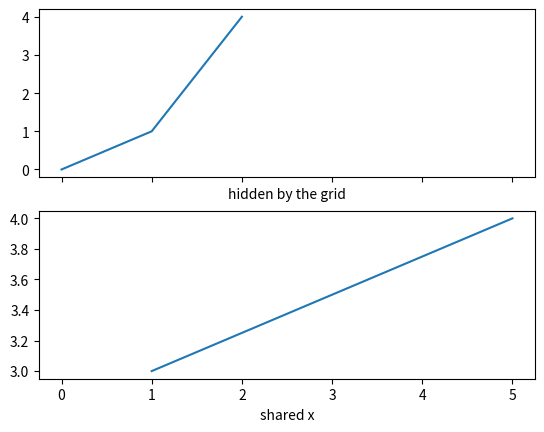

This chart was generated by the following Python code:
# Written by calculate-plot 0.1.0: this script draws the same figure with Matplotlib 3.11.2.
import locale

import matplotlib.pyplot as plt

# Text is shaped for the language of the locale: this is the one the figure was made with.
try:
    locale.setlocale(locale.LC_CTYPE, "C.UTF-8")
except locale.Error:
    locale.setlocale(locale.LC_CTYPE, "C")

fig, axs = plt.subplots(2, 1, sharex=True)
axs[0].plot([0, 1, 2], [0, 1, 4])
axs[1].plot([1, 5], [3, 4])
axs[0].set_xlabel('hidden by the grid')
axs[1].set_xlabel('shared x')

if __name__ == "__main__":
    plt.show()
